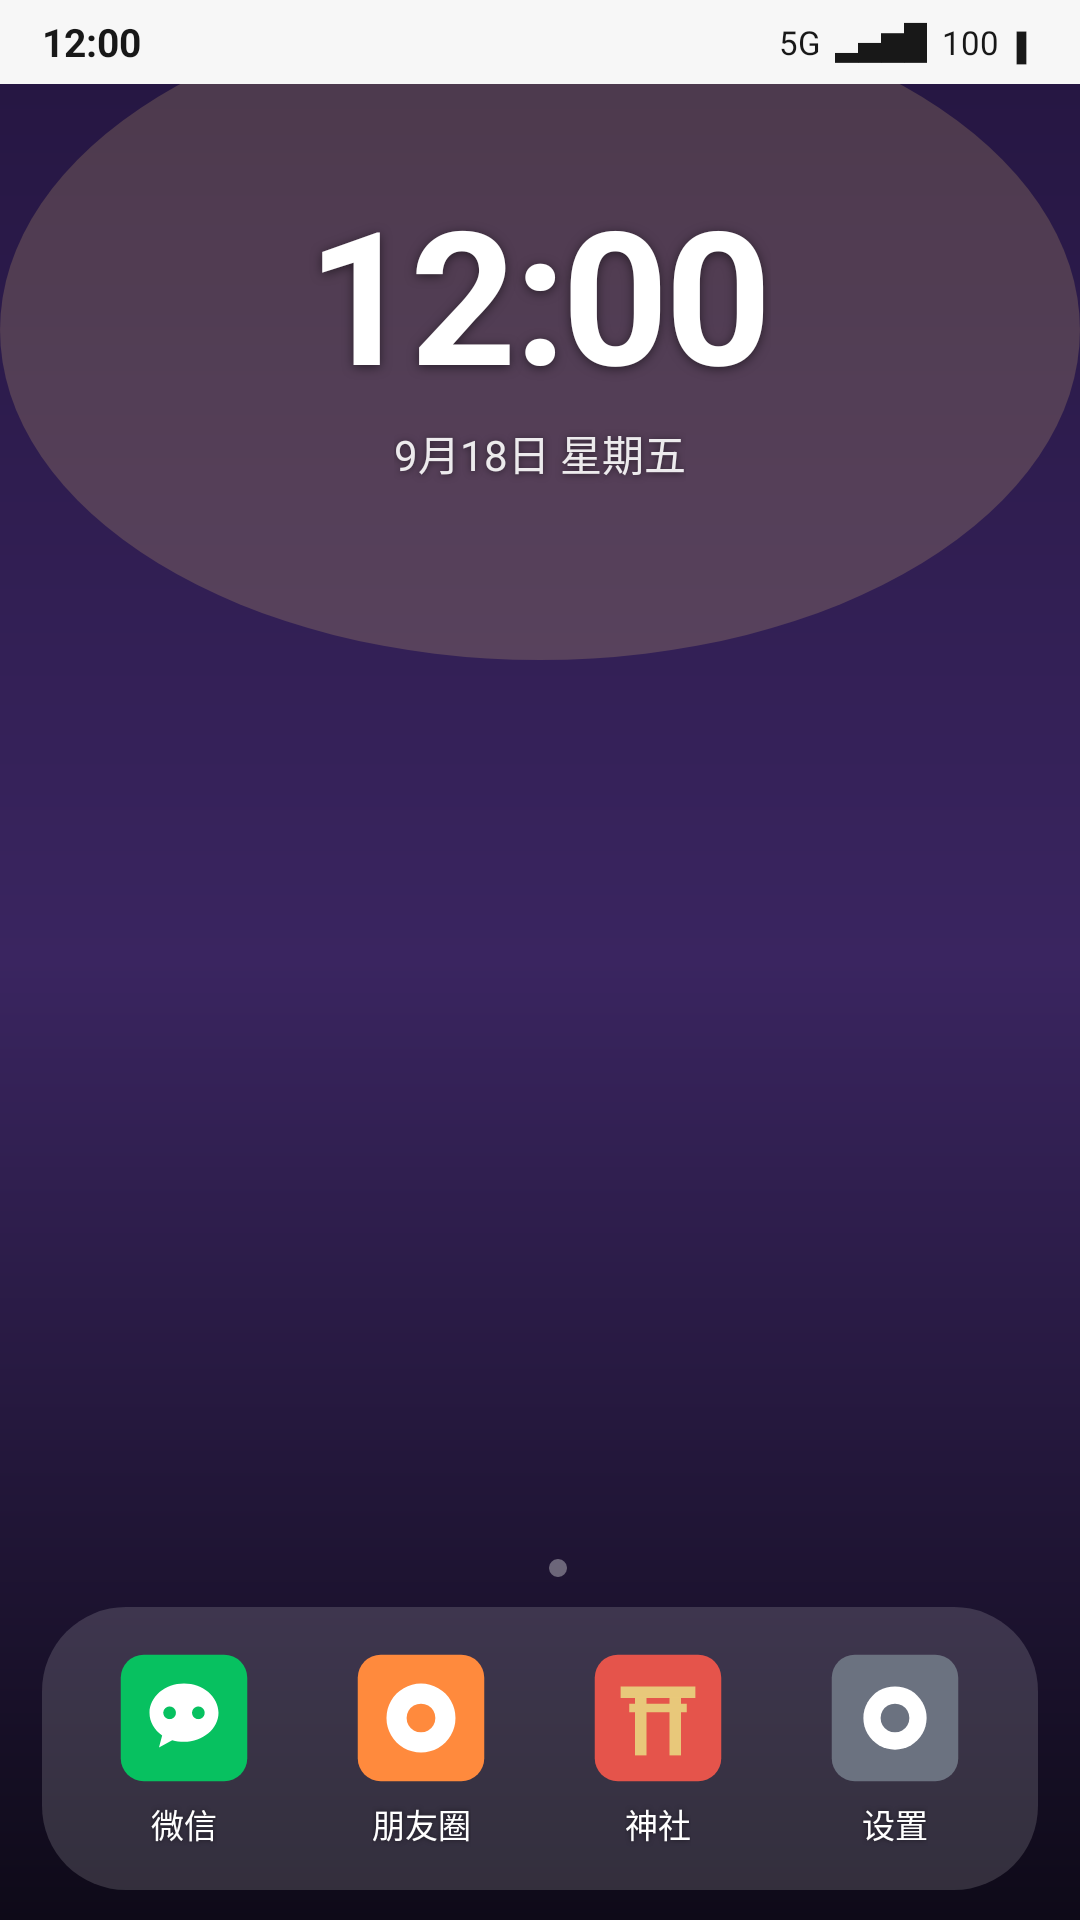

Reconstruct the res/layout file that produces this screen, plus the resources it refers to.
<!-- AndroidManifest.xml: application theme Theme.EchoFlow -->
<!-- res/layout/activity_phone_home.xml -->
<?xml version="1.0" encoding="utf-8"?>
<LinearLayout xmlns:android="http://schemas.android.com/apk/res/android"
    android:layout_width="match_parent"
    android:layout_height="match_parent"
    android:background="@drawable/phone_wallpaper"
    android:orientation="vertical">

    
    <include layout="@layout/view_phone_statusbar" />

    
    <FrameLayout
        android:layout_width="match_parent"
        android:layout_height="0dp"
        android:layout_weight="1">

        <ScrollView
            android:layout_width="match_parent"
            android:layout_height="match_parent"
            android:scrollbars="none">

            <LinearLayout
                android:layout_width="match_parent"
                android:layout_height="wrap_content"
                android:orientation="vertical"
                android:paddingTop="28dp"
                android:paddingBottom="16dp">

                
                <LinearLayout
                    android:layout_width="match_parent"
                    android:layout_height="wrap_content"
                    android:gravity="center_horizontal"
                    android:orientation="vertical"
                    android:paddingBottom="26dp">

                    <TextView
                        android:id="@+id/home_clock"
                        android:layout_width="wrap_content"
                        android:layout_height="wrap_content"
                        android:letterSpacing="-0.02"
                        android:shadowColor="#80000000"
                        android:shadowDx="0"
                        android:shadowDy="2"
                        android:shadowRadius="8"
                        android:text="12:00"
                        android:textColor="#FFFFFF"
                        android:textSize="62sp"
                        android:textStyle="bold" />

                    <TextView
                        android:id="@+id/home_date"
                        android:layout_width="wrap_content"
                        android:layout_height="wrap_content"
                        android:layout_marginTop="2dp"
                        android:shadowColor="#80000000"
                        android:shadowDx="0"
                        android:shadowDy="1"
                        android:shadowRadius="6"
                        android:text="9月18日 星期五"
                        android:textColor="#E6FFFFFF"
                        android:textSize="14sp" />
                </LinearLayout>

                
                <LinearLayout
                    android:id="@+id/home_grid"
                    android:layout_width="match_parent"
                    android:layout_height="wrap_content"
                    android:orientation="vertical"
                    android:paddingHorizontal="16dp" />
            </LinearLayout>
        </ScrollView>
    </FrameLayout>

    
    <LinearLayout
        android:layout_width="match_parent"
        android:layout_height="wrap_content"
        android:gravity="center"
        android:orientation="horizontal"
        android:paddingBottom="10dp">

        <View
            android:layout_width="6dp"
            android:layout_height="6dp"
            android:background="@drawable/phone_dot_on" />

        <View
            android:layout_width="6dp"
            android:layout_height="6dp"
            android:layout_marginStart="6dp"
            android:background="@drawable/phone_dot_off" />
    </LinearLayout>

    
    <LinearLayout
        android:layout_width="match_parent"
        android:layout_height="wrap_content"
        android:layout_marginHorizontal="14dp"
        android:layout_marginBottom="10dp"
        android:background="@drawable/phone_dock"
        android:orientation="horizontal"
        android:paddingHorizontal="8dp"
        android:paddingVertical="10dp">

        <LinearLayout
            android:id="@+id/dock_chat"
            android:layout_width="0dp"
            android:layout_height="wrap_content"
            android:layout_weight="1"
            android:gravity="center"
            android:orientation="vertical"
            android:paddingVertical="4dp">

            <ImageView
                android:layout_width="46dp"
                android:layout_height="46dp"
                android:contentDescription="@string/app_name"
                android:scaleType="fitCenter"
                android:src="@drawable/icon_phone_chat" />

            <TextView
                android:layout_width="wrap_content"
                android:layout_height="wrap_content"
                android:layout_marginTop="4dp"
                android:shadowColor="#80000000"
                android:shadowRadius="4"
                android:text="微信"
                android:textColor="#FFFFFF"
                android:textSize="11sp" />
        </LinearLayout>

        <LinearLayout
            android:id="@+id/dock_moments"
            android:layout_width="0dp"
            android:layout_height="wrap_content"
            android:layout_weight="1"
            android:gravity="center"
            android:orientation="vertical"
            android:paddingVertical="4dp">

            <ImageView
                android:layout_width="46dp"
                android:layout_height="46dp"
                android:contentDescription="@string/app_name"
                android:scaleType="fitCenter"
                android:src="@drawable/icon_phone_moments" />

            <TextView
                android:layout_width="wrap_content"
                android:layout_height="wrap_content"
                android:layout_marginTop="4dp"
                android:shadowColor="#80000000"
                android:shadowRadius="4"
                android:text="朋友圈"
                android:textColor="#FFFFFF"
                android:textSize="11sp" />
        </LinearLayout>

        <LinearLayout
            android:id="@+id/dock_shrine"
            android:layout_width="0dp"
            android:layout_height="wrap_content"
            android:layout_weight="1"
            android:gravity="center"
            android:orientation="vertical"
            android:paddingVertical="4dp">

            <ImageView
                android:layout_width="46dp"
                android:layout_height="46dp"
                android:contentDescription="@string/app_name"
                android:scaleType="fitCenter"
                android:src="@drawable/icon_phone_shrine" />

            <TextView
                android:layout_width="wrap_content"
                android:layout_height="wrap_content"
                android:layout_marginTop="4dp"
                android:shadowColor="#80000000"
                android:shadowRadius="4"
                android:text="神社"
                android:textColor="#FFFFFF"
                android:textSize="11sp" />
        </LinearLayout>

        <LinearLayout
            android:id="@+id/dock_settings"
            android:layout_width="0dp"
            android:layout_height="wrap_content"
            android:layout_weight="1"
            android:gravity="center"
            android:orientation="vertical"
            android:paddingVertical="4dp">

            <ImageView
                android:layout_width="46dp"
                android:layout_height="46dp"
                android:contentDescription="@string/app_name"
                android:scaleType="fitCenter"
                android:src="@drawable/icon_phone_settings" />

            <TextView
                android:layout_width="wrap_content"
                android:layout_height="wrap_content"
                android:layout_marginTop="4dp"
                android:shadowColor="#80000000"
                android:shadowRadius="4"
                android:text="设置"
                android:textColor="#FFFFFF"
                android:textSize="11sp" />
        </LinearLayout>
    </LinearLayout>
</LinearLayout>
<!-- res/layout/view_phone_statusbar.xml (included above) -->
<?xml version="1.0" encoding="utf-8"?>
<LinearLayout xmlns:android="http://schemas.android.com/apk/res/android"
    android:layout_width="match_parent"
    android:layout_height="28dp"
    android:background="#F7F7F7"
    android:gravity="center_vertical"
    android:orientation="horizontal"
    android:paddingHorizontal="14dp">

    <TextView
        android:id="@+id/sb_time"
        android:layout_width="wrap_content"
        android:layout_height="wrap_content"
        android:text="12:00"
        android:textColor="#181818"
        android:textSize="13sp"
        android:textStyle="bold" />

    <View
        android:layout_width="0dp"
        android:layout_height="1dp"
        android:layout_weight="1" />

    <TextView
        android:id="@+id/sb_carrier"
        android:layout_width="wrap_content"
        android:layout_height="wrap_content"
        android:text="5G"
        android:textColor="#181818"
        android:textSize="11sp" />

    <TextView
        android:id="@+id/sb_signal"
        android:layout_width="wrap_content"
        android:layout_height="wrap_content"
        android:layout_marginStart="5dp"
        android:text="▂▄▆█"
        android:textColor="#181818"
        android:textSize="11sp" />

    <TextView
        android:id="@+id/sb_battery"
        android:layout_width="wrap_content"
        android:layout_height="wrap_content"
        android:layout_marginStart="5dp"
        android:text="100"
        android:textColor="#181818"
        android:textSize="11sp" />

    <TextView
        android:id="@+id/sb_battery_icon"
        android:layout_width="wrap_content"
        android:layout_height="wrap_content"
        android:layout_marginStart="2dp"
        android:text="▮"
        android:textColor="#181818"
        android:textSize="11sp" />
</LinearLayout>
<!-- resources referenced by this layout -->
<resources>
  <!-- drawable icon_phone_moments (drawable) -->
  <?xml version="1.0" encoding="utf-8"?>
  <vector xmlns:android="http://schemas.android.com/apk/res/android"
      android:width="48dp"
      android:height="48dp"
      android:viewportWidth="48"
      android:viewportHeight="48">
  
      <path
          android:fillColor="#FF8A3D"
          android:pathData="M10,2 L38,2 A8,8 0 0 1 46,10 L46,38 A8,8 0 0 1 38,46 L10,46 A8,8 0 0 1 2,38 L2,10 A8,8 0 0 1 10,2 Z" />
  
      <path android:fillColor="#FFFFFF"
          android:pathData="M24,12 A12,12 0 1,1 23.99,12 Z" />
      <path android:fillColor="#FF8A3D"
          android:pathData="M24,19 A5,5 0 1,1 23.99,19 Z" />
  </vector>
  <!-- drawable icon_phone_settings (drawable) -->
  <?xml version="1.0" encoding="utf-8"?>
  <vector xmlns:android="http://schemas.android.com/apk/res/android"
      android:width="48dp"
      android:height="48dp"
      android:viewportWidth="48"
      android:viewportHeight="48">
  
      <path
          android:fillColor="#6B7280"
          android:pathData="M10,2 L38,2 A8,8 0 0 1 46,10 L46,38 A8,8 0 0 1 38,46 L10,46 A8,8 0 0 1 2,38 L2,10 A8,8 0 0 1 10,2 Z" />
  
      <path android:fillColor="#FFFFFF"
          android:pathData="M24,13 A11,11 0 1,1 23.99,13 Z" />
      <path android:fillColor="#6B7280"
          android:pathData="M24,19 A5,5 0 1,1 23.99,19 Z" />
  </vector>
  <!-- drawable phone_dock (drawable) -->
  <?xml version="1.0" encoding="utf-8"?>
  <shape xmlns:android="http://schemas.android.com/apk/res/android"
      android:shape="rectangle">
      <solid android:color="#26FFFFFF" />
      <corners android:radius="28dp" />
  </shape>
  <!-- drawable phone_dot_off (drawable) -->
  <?xml version="1.0" encoding="utf-8"?>
  <shape xmlns:android="http://schemas.android.com/apk/res/android"
      android:shape="oval">
      <solid android:color="#59FFFFFF" />
      <size android:width="6dp" android:height="6dp" />
  </shape>
  <!-- drawable phone_wallpaper (drawable) -->
  <?xml version="1.0" encoding="utf-8"?>
  <layer-list xmlns:android="http://schemas.android.com/apk/res/android">
      <item>
          <shape android:shape="rectangle">
              <gradient
                  android:angle="270"
                  android:startColor="#241540"
                  android:centerColor="#3A2560"
                  android:endColor="#0E0A18"
                  android:type="linear" />
          </shape>
      </item>
      <item android:gravity="top">
          <shape android:shape="oval">
              <solid android:color="#33E8C87A" />
              <size android:width="220dp" android:height="220dp" />
          </shape>
      </item>
  </layer-list>
  <string name="app_name">星语</string>
  <color name="ef_primary">#9B7BFF</color>
  <color name="bg_page">#0D0A18</color>
  <color name="text_primary">#F6F4FF</color>
  <color name="text_secondary">#C3BEDB</color>
  <style name="Theme.EchoFlow.PopupMenu.Widget" parent="Widget.Material3.PopupMenu">
          <item name="android:popupBackground">@drawable/ef_popup_bg</item>
      </style>
  <style name="Theme.EchoFlow.PopupMenu.Item" parent="TextAppearance.Material3.BodyLarge">
          <item name="android:textColor">@color/ef_text_1</item>
          <item name="android:textSize">15sp</item>
      </style>
  <style name="Theme.EchoFlow.Dialog" parent="Theme.Material3.Dark.Dialog.Alert">
          <item name="android:colorBackground">#241A3D</item>
          <item name="android:textColorPrimary">#F4F2FF</item>
          <item name="colorPrimary">#9B7BFF</item>
          <item name="colorSurface">#2C2148</item>
      </style>
  <!-- drawable ef_popup_bg (drawable) -->
  <?xml version="1.0" encoding="utf-8"?>
  <shape xmlns:android="http://schemas.android.com/apk/res/android"
      android:shape="rectangle">
      <solid android:color="#241A3D" />
      <stroke android:width="1dp" android:color="#33FFFFFF" />
      <corners android:radius="14dp" />
      <padding
          android:top="6dp"
          android:bottom="6dp" />
  </shape>
  <color name="ef_text_1">#F6F4FF</color>
</resources>
